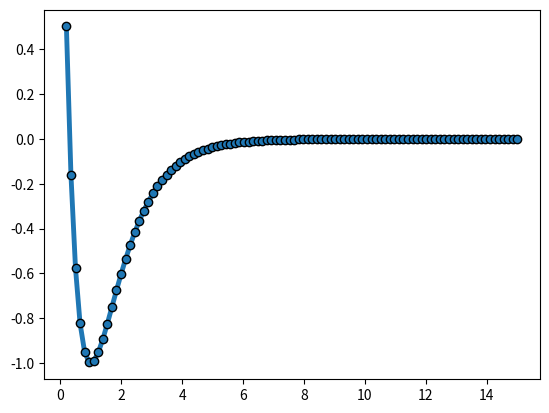

Reproduce this figure in Python.
#------------------------------------------------------------------------------
# Store the spherically symmetrical interaction models calculators  
#------------------------------------------------------------------------------

import numpy as np
import matplotlib.pyplot as plt


def morse_model(distance, equil_distance=1.0, well_depth=1.0, width=1.0):
    """
    Returns the interaction energy value between two atoms in Morse model
    @param distance: distance between two interacting atoms
    @param equil_distance: equilibrium distance between two atoms (where energy = well_depth)
    @param well_depth: interaction energy value on the equilibrium separation distance
    @param width: ontrols the 'width' of the potential (the smaller width is, the larger the well)
    """
    return well_depth * ( np.exp(-2 * width * (distance - equil_distance)) - 2 * np.exp(-width * (distance - equil_distance)) )


def many_body_morse(distances, equil_distance, well_depth, width):
    """
    Returns the total potential energy value as a sum of Morse pair potentials (==model)
    @param distances: list of pair-wise distances between interacting atoms (dtype = [ [] ])
    @param equil_distance: equilibrium distance between two atoms (where energy = well_depth)
    @param well_depth: interaction energy value on the equilibrium separation distance
    @param width: controls the 'width' of the potential (the smaller width is, the larger the well)
    """
    return [sum([morse_model(distance, equil_distance, well_depth, width) for distance in distances_list]) / 2 for distances_list in distances]


def many_body_morse_with_correction(distances_and_angles, equil_distance, well_depth, width, three_body_energy):
    """
    Returns the total potenital energy value as a sum of pairwise potentials + 3-body correction
    :param distances_and_angles: [[*, *, *], [*, *, *]] list of pairwise distances and corresponding vertex angles
    :param equil_distance: equilibrium distance between two atoms (where energy = well_depth)
    :param well_depth: interaction energy value on the equilibrium separation distance
    :param width: controls the 'width' of the potential (the smaller width is, the larger the well)
    :param three_body_energy: energy coefficient for three-body correction
    :return: total potential energy values (list)
    """
    distances, angles = distances_and_angles
    energies = many_body_morse(distances, equil_distance, well_depth, width)

    idx = 0
    for distances_list, angles_list in zip(distances, angles):
        correction = three_body_energy * (1 + 3 * np.prod([np.cos(angle) for angle in angles_list])) \
                    / (np.prod([distance**3 for distance in distances_list]))
        energies[idx] += correction
        idx += 1

    return energies


if __name__ == "__main__":
    distancies = np.linspace(0.2, 15.0, 100)
    plt.plot(distancies, morse_model(distancies), lw=3.5, marker='o', mec='black')
    plt.show()
